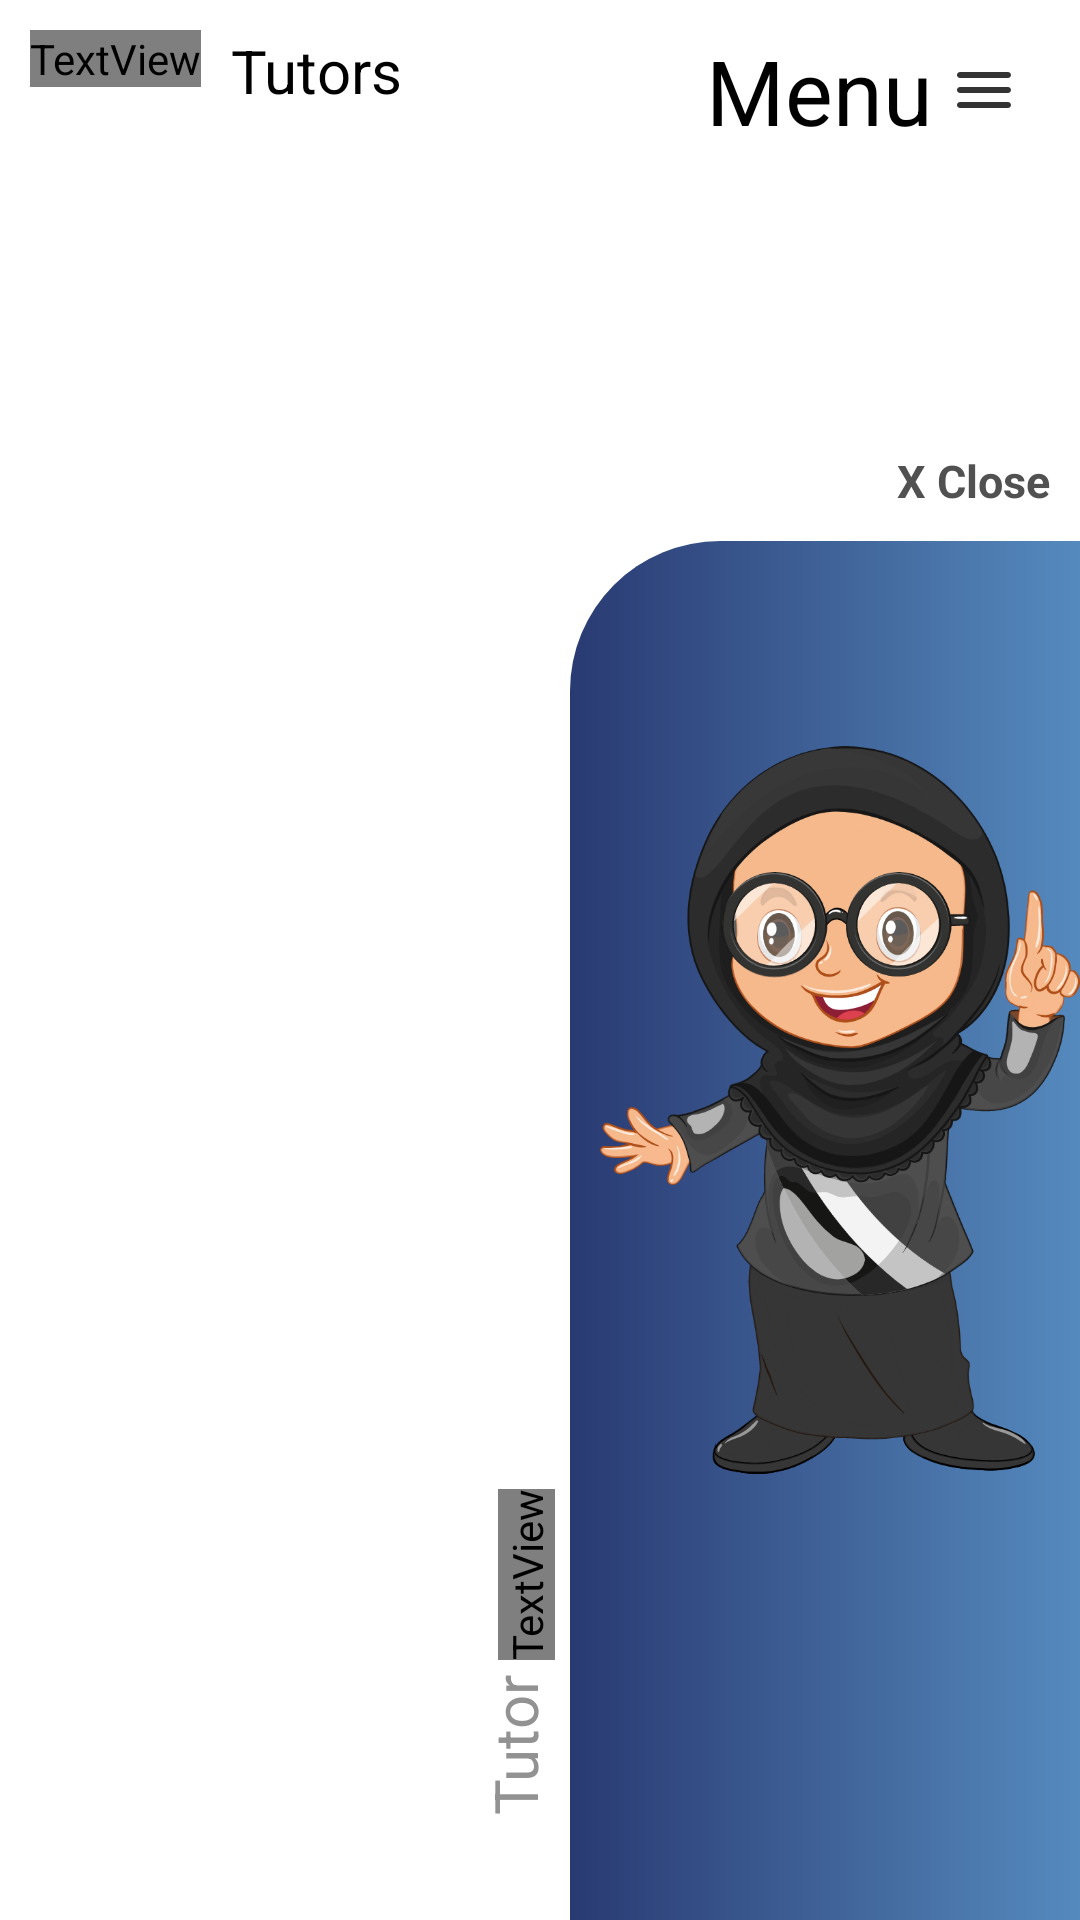

Layout XML and referenced resources for this Android screen:
<!-- AndroidManifest.xml: application theme Theme.EarlyLearning -->
<!-- res/layout/activity_screen2.xml -->
<?xml version="1.0" encoding="utf-8"?>
<RelativeLayout xmlns:android="http://schemas.android.com/apk/res/android"
    xmlns:tools="http://schemas.android.com/tools"
    android:layout_width="match_parent"
    android:layout_height="match_parent"
    android:background="@color/white"
    android:paddingTop="10dp"
    android:paddingLeft="10dp"
    tools:context=".LandingPages.Screen2">

    <RelativeLayout
        android:id="@+id/rel1"
        android:layout_width="match_parent"
        android:layout_height="wrap_content"
        android:paddingRight="20dp">

        <LinearLayout
            android:layout_width="wrap_content"
            android:layout_height="wrap_content"
            android:layout_alignParentLeft="true"
            android:orientation="horizontal">

            <TextView
                android:layout_width="wrap_content"
                android:layout_height="wrap_content"
                android:layout_below="@+id/craft"
                android:layout_alignParentRight="true"
                android:fontFamily="@font/fredoka_one_regular"
                android:text="tynkTANK"
                android:textColor="#000000"
                android:textSize="30dp" />

            <TextView
                android:layout_width="wrap_content"
                android:layout_height="wrap_content"
                android:layout_below="@+id/craft"
                android:layout_alignParentRight="true"
                android:paddingLeft="10dp"
                android:text="Tutors"
                android:textColor="#000000"
                android:textSize="20dp"
                android:textStyle="normal" />
        </LinearLayout>

        <LinearLayout
            android:layout_width="wrap_content"
            android:layout_height="wrap_content"
            android:gravity="center"
            android:layout_alignParentRight="true"
            android:orientation="horizontal">

            <TextView
                android:layout_width="wrap_content"
                android:layout_height="wrap_content"
                android:layout_below="@+id/craft"
                android:layout_alignParentRight="true"
                android:text="Menu"
                android:textColor="#000000"
                android:textSize="30dp"
                android:textStyle="normal" />

            <ImageView
                android:layout_width="wrap_content"
                android:layout_height="wrap_content"
                android:src="@drawable/hamburger"
                android:layout_alignParentRight="true"
                android:paddingLeft="5dp"/>
        </LinearLayout>
    </RelativeLayout>


    <RelativeLayout
        android:layout_width="match_parent"
        android:layout_height="wrap_content"
        android:layout_marginTop="50dp"
        android:layout_alignParentBottom="true">

        <LinearLayout
            android:id="@+id/lin1"
            android:layout_width="180dp"
            android:layout_height="250dp"
            android:layout_alignParentBottom="true"
            android:gravity="bottom"
            android:orientation="horizontal"
            android:paddingBottom="40dp"
            android:rotation="-90">

            <TextView
                android:layout_width="wrap_content"
                android:layout_height="wrap_content"
                android:text="Tutor "
                android:textColor="#929292"
                android:textSize="20dp" />

            <TextView
                android:id="@+id/cardName"
                android:layout_width="wrap_content"
                android:layout_height="wrap_content"
                android:fontFamily="@font/fredoka_one_regular"
                android:text="Zainab"
                android:textColor="#929292"
                android:textSize="25dp"
                android:textStyle="bold" />
        </LinearLayout>

        <RelativeLayout
            android:layout_width="wrap_content"
            android:layout_height="500dp"
            android:layout_alignParentRight="true"
            android:layout_alignParentBottom="true"
            android:layout_toRightOf="@+id/lin1"
            android:orientation="vertical">

            <TextView
                android:id="@+id/close"
                android:layout_width="wrap_content"
                android:layout_height="wrap_content"
                android:layout_alignParentRight="true"
                android:layout_gravity="right"
                android:padding="10dp"
                android:text="X Close"
                android:textColor="#515151"
                android:textSize="15dp"
                android:textStyle="bold" />

            <RelativeLayout
                android:id="@+id/background"
                android:layout_width="match_parent"
                android:layout_height="200dp"
                android:layout_below="@+id/close"
                android:layout_alignParentBottom="true"
                android:background="@drawable/screen2_gradient_zainab">

                <LinearLayout
                    android:layout_width="match_parent"
                    android:layout_height="wrap_content"
                    android:layout_centerVertical="true"
                    android:layout_marginLeft="250dp"
                    android:orientation="vertical"
                    android:paddingTop="10dp">

                    <TextView
                        android:id="@+id/cardName2"
                        android:layout_width="wrap_content"
                        android:layout_height="wrap_content"
                        android:layout_marginBottom="5dp"
                        android:fontFamily="@font/fredoka_one_regular"
                        android:text="Zainab"
                        android:textColor="#99daf7"
                        android:textSize="40dp"
                        android:textStyle="bold" />

                    <TextView
                        android:id="@+id/origin"
                        android:layout_width="wrap_content"
                        android:layout_height="wrap_content"
                        android:layout_marginBottom="5dp"
                        android:text="Origin: Northern Nigeria"
                        android:textColor="#ffffff"
                        android:textSize="10dp" />

                    <TextView
                        android:id="@+id/description"
                        android:layout_width="wrap_content"
                        android:layout_height="wrap_content"
                        android:layout_marginTop="10dp"
                        android:text="Lorem ipsum dolor sit amet, consectetuer adipiscing elit, sed diam nonummy nibh euismod tincidunt ut laoreet dolore magna aliquam erat volutpat. Ut wisi enim ad minim veniam, qui"
                        android:textColor="#99daf7"
                        android:textSize="12dp" />

                    <Button
                        android:id="@+id/startLearning"
                        android:layout_width="210dp"
                        android:layout_height="30dp"
                        android:layout_marginTop="10dp"
                        android:layout_marginBottom="20dp"
                        android:fontFamily="@font/fredoka_one_regular"
                        android:background="@drawable/button_zainab"
                        android:text="Start Learning"
                        android:textAllCaps="false"
                        android:textColor="#ffffff"
                        android:textSize="15dp"
                        android:textStyle="bold" />
                </LinearLayout>


            </RelativeLayout>

            <ImageView
                android:id="@+id/imageo"
                android:layout_width="wrap_content"
                android:layout_height="500dp"
                android:layout_alignParentBottom="true"
                android:layout_marginLeft="10dp"
                android:paddingBottom="40dp"
                android:src="@drawable/asset_zainab" />
        </RelativeLayout>


    </RelativeLayout>



</RelativeLayout>
<!-- resources referenced by this layout -->
<resources>
  <!-- drawable asset_zainab: vector/xml drawable (drawable, 128473 chars, omitted) -->
  <!-- drawable button_zainab (drawable) -->
  <?xml version="1.0" encoding="utf-8"?>
  <shape xmlns:android="http://schemas.android.com/apk/res/android">
      <stroke
          android:width="1dp"
          android:color="#ffff"/>
      <corners
          android:radius="100dp" />
      <gradient
          android:type="linear"
          android:angle="180"
          android:startColor="#558abe"
          android:endColor="#293a72" />
  
  </shape>
  <!-- drawable hamburger: png bitmap (drawable-hdpi, 162 bytes) -->
  <!-- drawable screen2_gradient_zainab (drawable) -->
  <?xml version="1.0" encoding="utf-8"?>
  <shape xmlns:android="http://schemas.android.com/apk/res/android">
  
      <corners
          android:topRightRadius="0dp"
          android:bottomRightRadius="0dp"
          android:topLeftRadius="50dp"
          android:bottomLeftRadius="0dp"/>
      <gradient
          android:type="linear"
          android:angle="180"
          android:startColor="#558abe"
          android:endColor="#293a72" />
  
  </shape>
  <style name="Theme.EarlyLearning" parent="Theme.Design.NoActionBar">
          
          <item name="colorPrimary">@color/purple_500</item>
          <item name="colorPrimaryVariant">@color/purple_700</item>
          <item name="colorOnPrimary">@color/white</item>
          
          <item name="colorSecondary">@color/teal_200</item>
          <item name="colorSecondaryVariant">@color/teal_700</item>
          <item name="colorOnSecondary">@color/black</item>
          
  
          
      </style>
  <!-- not gathered from this repository: default colours our renderer supplied (Android Studio template values) -->
  <color name="purple_500">#FF6200EE</color>
  <color name="purple_700">#FF3700B3</color>
  <color name="teal_200">#FF03DAC5</color>
  <color name="teal_700">#FF018786</color>
  <color name="black">#FF000000</color>
  <color name="white">#FFFFFFFF</color>
</resources>
